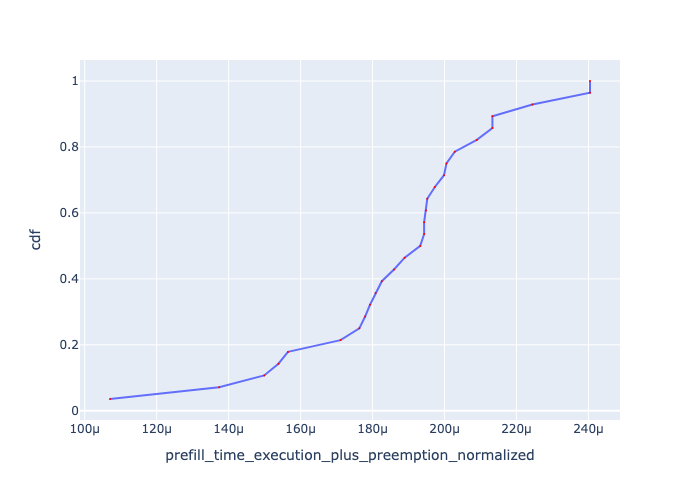

Values plotted in this chart, from the file beside it:
, Request Id, prefill_time_execution_plus_preemption_n…, cdf
0, 0, 0.000107, 0.03571
1, 1, 0.0001373, 0.07143
7, 7, 0.0001499, 0.1071
5, 5, 0.0001538, 0.1429
6, 6, 0.0001565, 0.1786
14, 14, 0.0001711, 0.2143
15, 15, 0.0001763, 0.25
16, 16, 0.0001779, 0.2857
17, 17, 0.0001793, 0.3214
18, 18, 0.0001809, 0.3571
10, 10, 0.0001826, 0.3929
11, 11, 0.000186, 0.4286
2, 2, 0.0001889, 0.4643
26, 26, 0.0001932, 0.5
8, 8, 0.0001943, 0.5357
9, 9, 0.0001943, 0.5714
27, 27, 0.0001948, 0.6071
12, 12, 0.0001952, 0.6429
13, 13, 0.0001973, 0.6786
24, 24, 0.0001999, 0.7143
23, 23, 0.0002005, 0.75
25, 25, 0.0002028, 0.7857
22, 22, 0.000209, 0.8214
3, 3, 0.0002133, 0.8571
4, 4, 0.0002133, 0.8929
21, 21, 0.0002244, 0.9286
19, 19, 0.0002404, 0.9643
20, 20, 0.0002404, 1.0
